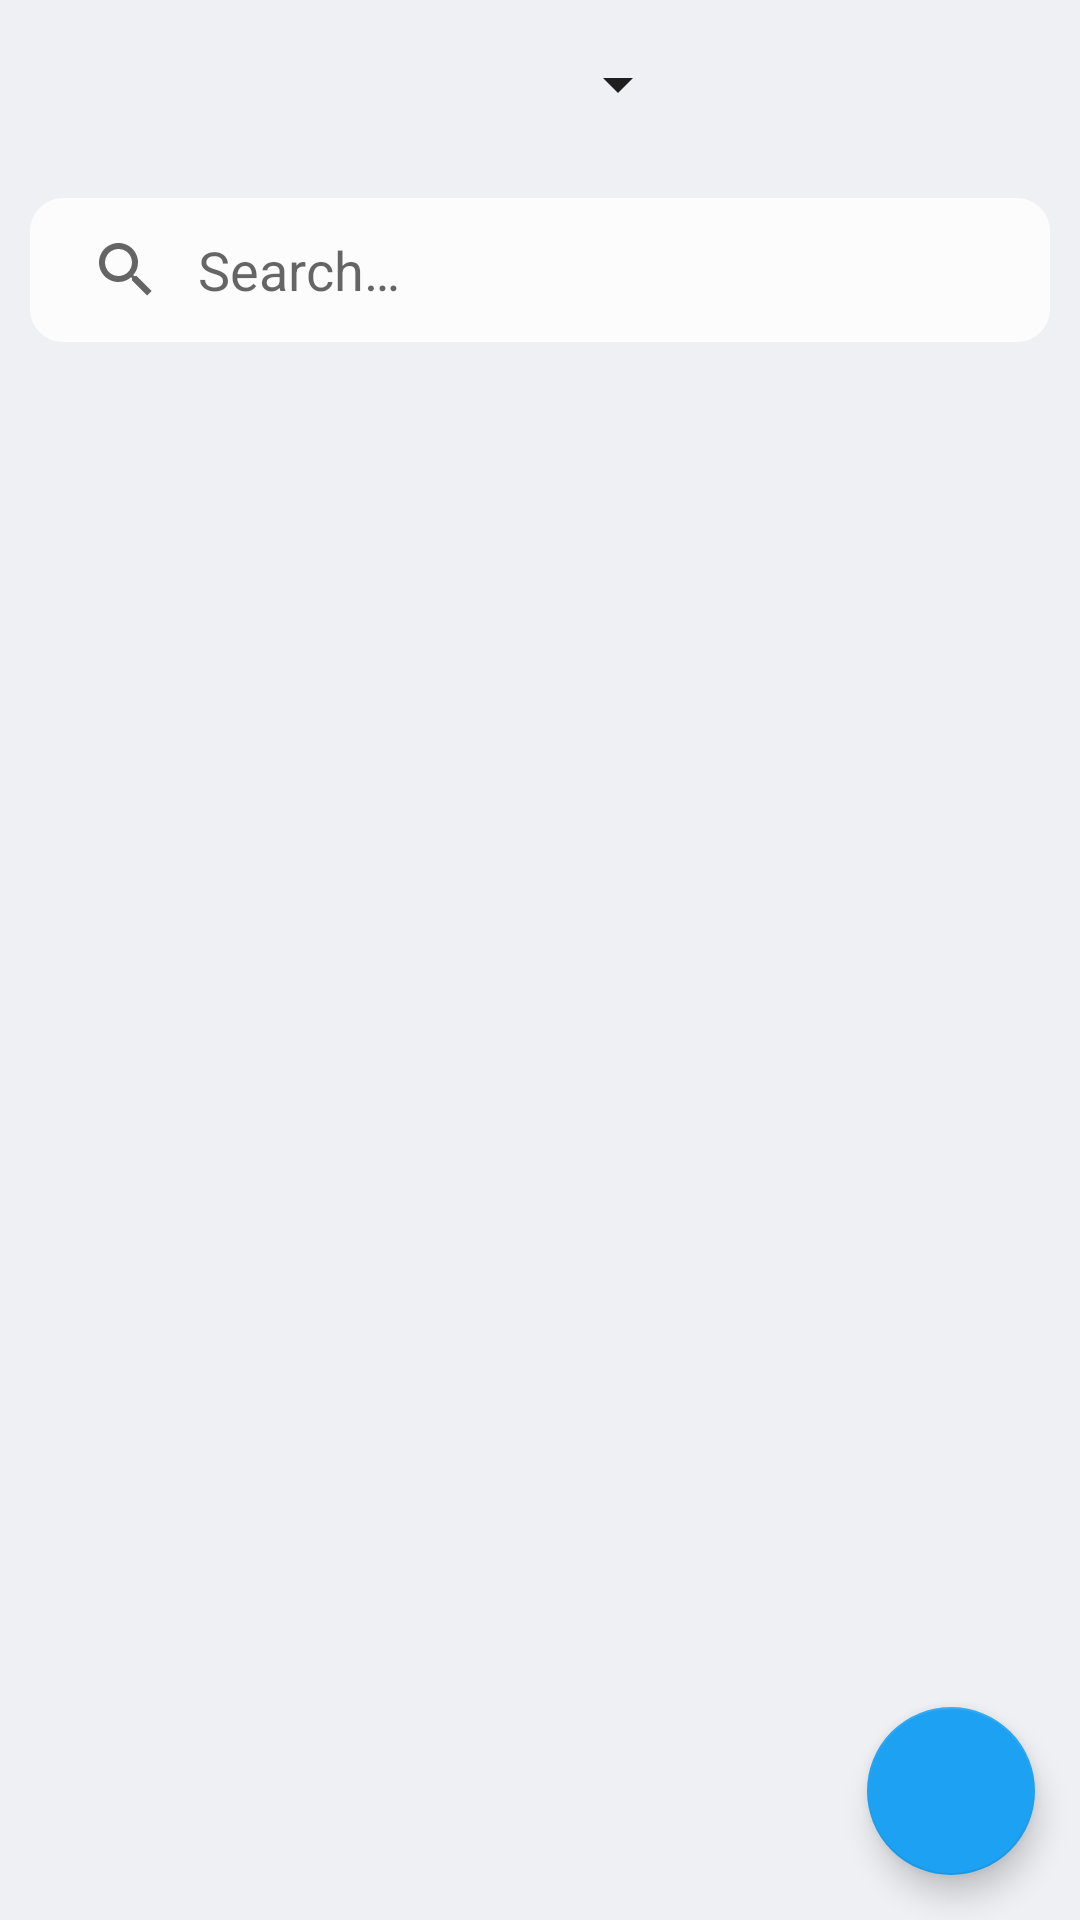

This screen was rendered from an Android layout file. Write that file and the resources it references.
<!-- AndroidManifest.xml: activity theme Theme.MakeItHappen.NoActionBar -->
<!-- res/layout/activity_main.xml -->
<?xml version="1.0" encoding="utf-8"?>
<androidx.constraintlayout.widget.ConstraintLayout xmlns:android="http://schemas.android.com/apk/res/android"
    xmlns:app="http://schemas.android.com/apk/res-auto"
    xmlns:tools="http://schemas.android.com/tools"
    android:layout_width="match_parent"
    android:layout_height="match_parent"
    android:background="@color/background_color"
    tools:context=".activities.main.MainActivity">

    <com.google.android.material.appbar.AppBarLayout
        android:id="@+id/appBarLayout"
        android:layout_width="match_parent"
        android:layout_height="wrap_content"
        android:theme="@style/Theme.MakeItHappen.AppBarOverlay"
        app:elevation="0dp"
        app:layout_constraintEnd_toEndOf="parent"
        app:layout_constraintStart_toStartOf="parent"
        app:layout_constraintTop_toTopOf="parent">

        <androidx.appcompat.widget.Toolbar
            android:id="@+id/toolbar"
            android:layout_width="match_parent"
            android:layout_height="?attr/actionBarSize"
            app:layout_scrollFlags="scroll|enterAlways"
            android:background="@color/background_color"
            app:popupTheme="@style/Theme.MakeItHappen.PopupOverlay" >

            <Spinner
                android:id="@+id/toolbarSpinner"
                android:layout_width="200dp"
                android:layout_marginStart="30dp"
                android:popupBackground="@drawable/popupmenu_background"
                android:layout_height="wrap_content" />

        </androidx.appcompat.widget.Toolbar>

    </com.google.android.material.appbar.AppBarLayout>

    <androidx.appcompat.widget.SearchView
        android:id="@+id/searchView"
        android:layout_width="0dp"
        android:layout_height="wrap_content"
        app:queryHint="@string/search"
        android:layout_margin="10dp"
        android:background="@drawable/search_view"
        app:iconifiedByDefault="false"
        app:queryBackground="@android:color/transparent"
        android:backgroundTint="@color/task_color"
        app:layout_constraintTop_toBottomOf="@id/appBarLayout"
        app:layout_constraintEnd_toEndOf="parent"
        app:layout_constraintStart_toStartOf="parent"/>

    <com.google.android.material.floatingactionbutton.FloatingActionButton
        android:id="@+id/fab"
        android:layout_width="wrap_content"
        android:layout_height="wrap_content"
        android:layout_gravity="bottom|end"
        android:layout_marginEnd="15dp"
        android:layout_marginBottom="15dp"
        app:layout_constraintBottom_toBottomOf="parent"
        app:layout_constraintEnd_toEndOf="parent"
        app:srcCompat="@drawable/btn_fab" />

    <androidx.recyclerview.widget.RecyclerView
        android:id="@+id/taskRecyclerView"
        android:layout_width="match_parent"
        android:layout_height="0dp"
        android:layout_marginTop="10dp"
        app:layout_constraintBottom_toBottomOf="parent"
        app:layout_constraintEnd_toEndOf="parent"
        app:layout_constraintStart_toStartOf="parent"
        app:layout_constraintTop_toBottomOf="@id/searchView" />

    <TextView
        android:id="@+id/noTasksText"
        android:layout_width="wrap_content"
        android:layout_height="wrap_content"
        android:layout_marginTop="15dp"
        android:text="No tasks"
        android:alpha="0.4"
        android:visibility="gone"
        android:textSize="20sp"
        app:layout_constraintEnd_toEndOf="parent"
        app:layout_constraintStart_toStartOf="parent"
        app:layout_constraintTop_toTopOf="parent"
        app:layout_constraintBottom_toBottomOf="parent" />


</androidx.constraintlayout.widget.ConstraintLayout>
<!-- resources referenced by this layout -->
<resources>
  <color name="background_color">#EFF0F4</color>
  <color name="task_color">#FCFCFC</color>
  <!-- drawable popupmenu_background (drawable) -->
  <?xml version="1.0" encoding="utf-8"?>
  <shape xmlns:android="http://schemas.android.com/apk/res/android">
  
      <solid
          android:color="@color/popup_menu_background_color"/>
      <corners
  
          android:radius="16dp" />
  
  </shape>
  <!-- drawable search_view (drawable) -->
  <?xml version="1.0" encoding="utf-8"?>
  <shape xmlns:android="http://schemas.android.com/apk/res/android">
      <corners
          android:radius="10dp"/>
      <stroke
          android:color="@color/_blue"
          android:width="2dp"
          />
  </shape>
  <string name="search">Search…</string>
  <style name="Theme.MakeItHappen.AppBarOverlay" parent="ThemeOverlay.AppCompat.ActionBar" />
  <style name="Theme.MakeItHappen.PopupOverlay" parent="ThemeOverlay.AppCompat.Light">
          <item name="popupMenuBackground">@drawable/popupmenu_background</item>
      </style>
  <style name="Theme.MakeItHappen.NoActionBar">
          
          <item name="windowActionBar">false</item>
          <item name="windowNoTitle">true</item>
      </style>
  <color name="popup_menu_background_color">#F8F8F9</color>
  <color name="_blue">#1DA1F2</color>
</resources>
